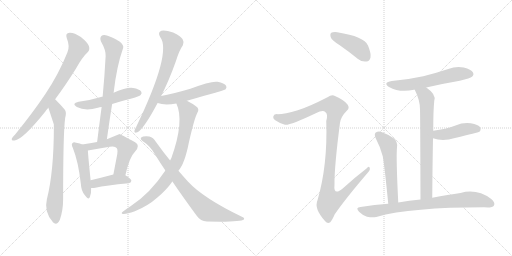
t = 0.00 s
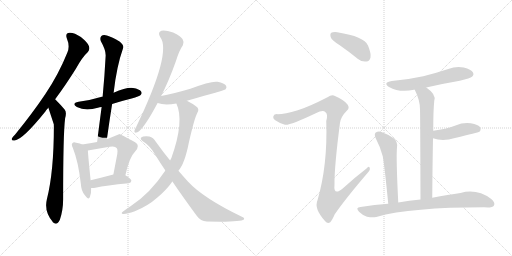
t = 2.77 s
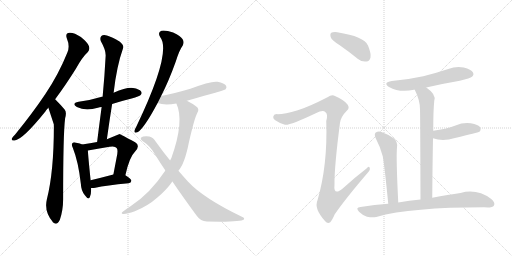
t = 5.55 s
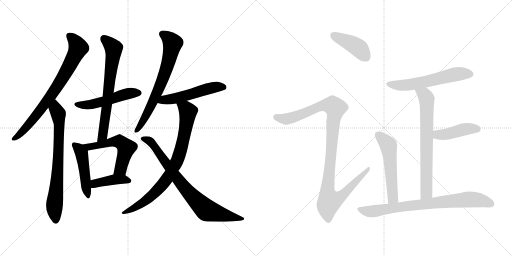
t = 8.32 s
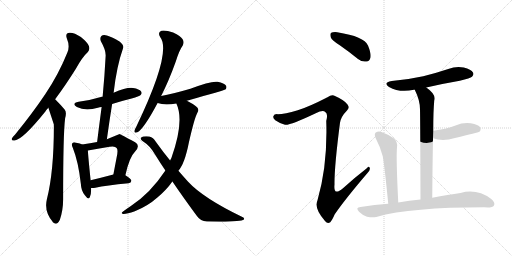
t = 11.09 s
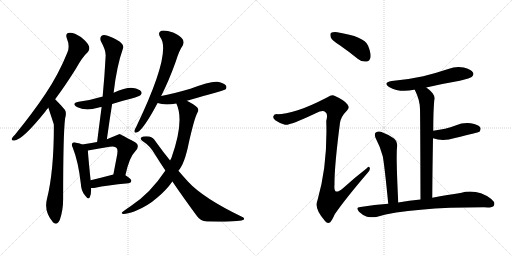
t = 13.87 s

The animated SVG that drew these frames (rendered in a browser with its animation timeline set to each time). Animation: 18 CSS @keyframes rules; one cycle of 13.87 s.

<svg version="1.1" viewBox="0 0 2048 1024" xmlns="http://www.w3.org/2000/svg">
  <g stroke="lightgray" stroke-dasharray="1,1" stroke-width="1" transform="scale(4, 4)">
    <line x1="0" y1="0" x2="256" y2="256"></line>
    <line x1="256" y1="0" x2="0" y2="256"></line>
    <line x1="128" y1="0" x2="128" y2="256"></line>
    <line x1="0" y1="128" x2="256" y2="128"></line>
    <line x1="256" y1="0" x2="512" y2="256"></line>
    <line x1="512" y1="0" x2="256" y2="256"></line>
    <line x1="384" y1="0" x2="384" y2="256"></line>
    <line x1="256" y1="128" x2="512" y2="128"></line>
  </g>
<g transform="scale(1, -1) translate(0, -850)">
   <style type="text/css">
    @keyframes keyframes0 {
      from {
       stroke: black;
       stroke-dashoffset: 764;
       stroke-width: 128;
       }
       71% {
       animation-timing-function: step-end;
       stroke: black;
       stroke-dashoffset: 0;
       stroke-width: 128;
       }
       to {
       stroke: black;
       stroke-width: 1024;
       }
       }
       #make-me-a-hanzi-animation-0 {
         animation: keyframes0 0.871745s both;
         animation-delay: 0.000000s;
         animation-timing-function: linear;
       }
    @keyframes keyframes1 {
      from {
       stroke: black;
       stroke-dashoffset: 735;
       stroke-width: 128;
       }
       71% {
       animation-timing-function: step-end;
       stroke: black;
       stroke-dashoffset: 0;
       stroke-width: 128;
       }
       to {
       stroke: black;
       stroke-width: 1024;
       }
       }
       #make-me-a-hanzi-animation-1 {
         animation: keyframes1 0.848145s both;
         animation-delay: 0.871745s;
         animation-timing-function: linear;
       }
    @keyframes keyframes2 {
      from {
       stroke: black;
       stroke-dashoffset: 507;
       stroke-width: 128;
       }
       62% {
       animation-timing-function: step-end;
       stroke: black;
       stroke-dashoffset: 0;
       stroke-width: 128;
       }
       to {
       stroke: black;
       stroke-width: 1024;
       }
       }
       #make-me-a-hanzi-animation-2 {
         animation: keyframes2 0.662598s both;
         animation-delay: 1.719890s;
         animation-timing-function: linear;
       }
    @keyframes keyframes3 {
      from {
       stroke: black;
       stroke-dashoffset: 689;
       stroke-width: 128;
       }
       69% {
       animation-timing-function: step-end;
       stroke: black;
       stroke-dashoffset: 0;
       stroke-width: 128;
       }
       to {
       stroke: black;
       stroke-width: 1024;
       }
       }
       #make-me-a-hanzi-animation-3 {
         animation: keyframes3 0.810710s both;
         animation-delay: 2.382488s;
         animation-timing-function: linear;
       }
    @keyframes keyframes4 {
      from {
       stroke: black;
       stroke-dashoffset: 471;
       stroke-width: 128;
       }
       61% {
       animation-timing-function: step-end;
       stroke: black;
       stroke-dashoffset: 0;
       stroke-width: 128;
       }
       to {
       stroke: black;
       stroke-width: 1024;
       }
       }
       #make-me-a-hanzi-animation-4 {
         animation: keyframes4 0.633301s both;
         animation-delay: 3.193198s;
         animation-timing-function: linear;
       }
    @keyframes keyframes5 {
      from {
       stroke: black;
       stroke-dashoffset: 554;
       stroke-width: 128;
       }
       64% {
       animation-timing-function: step-end;
       stroke: black;
       stroke-dashoffset: 0;
       stroke-width: 128;
       }
       to {
       stroke: black;
       stroke-width: 1024;
       }
       }
       #make-me-a-hanzi-animation-5 {
         animation: keyframes5 0.700846s both;
         animation-delay: 3.826499s;
         animation-timing-function: linear;
       }
    @keyframes keyframes6 {
      from {
       stroke: black;
       stroke-dashoffset: 410;
       stroke-width: 128;
       }
       57% {
       animation-timing-function: step-end;
       stroke: black;
       stroke-dashoffset: 0;
       stroke-width: 128;
       }
       to {
       stroke: black;
       stroke-width: 1024;
       }
       }
       #make-me-a-hanzi-animation-6 {
         animation: keyframes6 0.583659s both;
         animation-delay: 4.527345s;
         animation-timing-function: linear;
       }
    @keyframes keyframes7 {
      from {
       stroke: black;
       stroke-dashoffset: 691;
       stroke-width: 128;
       }
       69% {
       animation-timing-function: step-end;
       stroke: black;
       stroke-dashoffset: 0;
       stroke-width: 128;
       }
       to {
       stroke: black;
       stroke-width: 1024;
       }
       }
       #make-me-a-hanzi-animation-7 {
         animation: keyframes7 0.812337s both;
         animation-delay: 5.111004s;
         animation-timing-function: linear;
       }
    @keyframes keyframes8 {
      from {
       stroke: black;
       stroke-dashoffset: 523;
       stroke-width: 128;
       }
       63% {
       animation-timing-function: step-end;
       stroke: black;
       stroke-dashoffset: 0;
       stroke-width: 128;
       }
       to {
       stroke: black;
       stroke-width: 1024;
       }
       }
       #make-me-a-hanzi-animation-8 {
         animation: keyframes8 0.675618s both;
         animation-delay: 5.923341s;
         animation-timing-function: linear;
       }
    @keyframes keyframes9 {
      from {
       stroke: black;
       stroke-dashoffset: 810;
       stroke-width: 128;
       }
       73% {
       animation-timing-function: step-end;
       stroke: black;
       stroke-dashoffset: 0;
       stroke-width: 128;
       }
       to {
       stroke: black;
       stroke-width: 1024;
       }
       }
       #make-me-a-hanzi-animation-9 {
         animation: keyframes9 0.909180s both;
         animation-delay: 6.598959s;
         animation-timing-function: linear;
       }
    @keyframes keyframes10 {
      from {
       stroke: black;
       stroke-dashoffset: 793;
       stroke-width: 128;
       }
       72% {
       animation-timing-function: step-end;
       stroke: black;
       stroke-dashoffset: 0;
       stroke-width: 128;
       }
       to {
       stroke: black;
       stroke-width: 1024;
       }
       }
       #make-me-a-hanzi-animation-10 {
         animation: keyframes10 0.895345s both;
         animation-delay: 7.508139s;
         animation-timing-function: linear;
       }
    @keyframes keyframes11 {
      from {
       stroke: black;
       stroke-dashoffset: 419;
       stroke-width: 128;
       }
       58% {
       animation-timing-function: step-end;
       stroke: black;
       stroke-dashoffset: 0;
       stroke-width: 128;
       }
       to {
       stroke: black;
       stroke-width: 1024;
       }
       }
       #make-me-a-hanzi-animation-11 {
         animation: keyframes11 0.590983s both;
         animation-delay: 8.403484s;
         animation-timing-function: linear;
       }
    @keyframes keyframes12 {
      from {
       stroke: black;
       stroke-dashoffset: 1086;
       stroke-width: 128;
       }
       78% {
       animation-timing-function: step-end;
       stroke: black;
       stroke-dashoffset: 0;
       stroke-width: 128;
       }
       to {
       stroke: black;
       stroke-width: 1024;
       }
       }
       #make-me-a-hanzi-animation-12 {
         animation: keyframes12 1.133789s both;
         animation-delay: 8.994467s;
         animation-timing-function: linear;
       }
    @keyframes keyframes13 {
      from {
       stroke: black;
       stroke-dashoffset: 583;
       stroke-width: 128;
       }
       65% {
       animation-timing-function: step-end;
       stroke: black;
       stroke-dashoffset: 0;
       stroke-width: 128;
       }
       to {
       stroke: black;
       stroke-width: 1024;
       }
       }
       #make-me-a-hanzi-animation-13 {
         animation: keyframes13 0.724447s both;
         animation-delay: 10.128256s;
         animation-timing-function: linear;
       }
    @keyframes keyframes14 {
      from {
       stroke: black;
       stroke-dashoffset: 706;
       stroke-width: 128;
       }
       70% {
       animation-timing-function: step-end;
       stroke: black;
       stroke-dashoffset: 0;
       stroke-width: 128;
       }
       to {
       stroke: black;
       stroke-width: 1024;
       }
       }
       #make-me-a-hanzi-animation-14 {
         animation: keyframes14 0.824544s both;
         animation-delay: 10.852703s;
         animation-timing-function: linear;
       }
    @keyframes keyframes15 {
      from {
       stroke: black;
       stroke-dashoffset: 433;
       stroke-width: 128;
       }
       58% {
       animation-timing-function: step-end;
       stroke: black;
       stroke-dashoffset: 0;
       stroke-width: 128;
       }
       to {
       stroke: black;
       stroke-width: 1024;
       }
       }
       #make-me-a-hanzi-animation-15 {
         animation: keyframes15 0.602376s both;
         animation-delay: 11.677247s;
         animation-timing-function: linear;
       }
    @keyframes keyframes16 {
      from {
       stroke: black;
       stroke-dashoffset: 544;
       stroke-width: 128;
       }
       64% {
       animation-timing-function: step-end;
       stroke: black;
       stroke-dashoffset: 0;
       stroke-width: 128;
       }
       to {
       stroke: black;
       stroke-width: 1024;
       }
       }
       #make-me-a-hanzi-animation-16 {
         animation: keyframes16 0.692708s both;
         animation-delay: 12.279623s;
         animation-timing-function: linear;
       }
    @keyframes keyframes17 {
      from {
       stroke: black;
       stroke-dashoffset: 789;
       stroke-width: 128;
       }
       72% {
       animation-timing-function: step-end;
       stroke: black;
       stroke-dashoffset: 0;
       stroke-width: 128;
       }
       to {
       stroke: black;
       stroke-width: 1024;
       }
       }
       #make-me-a-hanzi-animation-17 {
         animation: keyframes17 0.892090s both;
         animation-delay: 12.972331s;
         animation-timing-function: linear;
       }
</style>
<path d="M 220.5 453.0 Q 259.5 505.0 303.5 575.0 Q 328.5 621.0 351.5 642.0 Q 360.5 652.0 355.5 666.0 Q 351.5 679.0 323.5 702.0 Q 296.5 720.0 278.5 719.0 Q 259.5 718.0 267.5 696.0 Q 280.5 665.0 269.5 640.0 Q 235.5 555.0 181.5 474.0 Q 130.5 398.0 60.5 312.0 Q 50.5 302.0 47.5 296.0 Q 44.5 286.0 58.5 288.0 Q 91.5 292.0 181.5 404.0 Q 184.5 410.0 193.5 419.0 L 220.5 453.0 Z" fill="lightgray"></path> 
<path d="M 193.5 419.0 Q 214.5 355.0 215.5 352.0 Q 214.5 351.0 215.5 348.0 Q 215.5 162.0 187.5 53.0 Q 175.5 4.0 210.5 -37.0 L 211.5 -39.0 Q 227.5 -54.0 239.5 -29.0 Q 252.5 10.0 252.5 53.0 Q 252.5 317.0 260.5 377.0 Q 267.5 402.0 258.5 412.0 Q 242.5 431.0 220.5 453.0 C 199.5 474.0 184.5 448.0 193.5 419.0 Z" fill="lightgray"></path> 
<path d="M 448.5 434.0 Q 485.5 446.0 526.5 456.0 Q 557.5 465.0 562.5 470.0 Q 569.5 477.0 564.5 484.0 Q 557.5 494.0 532.5 498.0 Q 507.5 502.0 454.5 479.0 C 426.5 467.0 421.5 465.0 410.5 463.0 Q 409.5 464.0 407.5 463.0 Q 365.5 450.0 314.5 443.0 Q 283.5 436.0 307.5 422.0 Q 341.5 404.0 391.5 419.0 Q 398.5 422.0 406.5 422.0 L 448.5 434.0 Z" fill="lightgray"></path> 
<path d="M 427.5 293.0 Q 437.5 366.0 448.5 434.0 L 454.5 479.0 Q 466.5 585.0 492.5 658.0 Q 496.5 668.0 479.5 683.0 Q 448.5 702.0 427.5 708.0 Q 412.5 712.0 405.5 706.0 Q 398.5 699.0 403.5 685.0 Q 424.5 648.0 422.5 625.0 Q 418.5 547.0 410.5 463.0 L 406.5 422.0 Q 397.5 355.0 388.5 282.0 C 384.5 252.0 423.5 263.0 427.5 293.0 Z" fill="lightgray"></path> 
<path d="M 328.5 272.0 Q 321.5 276.0 304.5 279.0 Q 294.5 283.0 290.5 278.0 Q 283.5 274.0 291.5 258.0 Q 313.5 203.0 323.5 114.0 Q 324.5 87.0 339.5 69.0 Q 354.5 48.0 359.5 62.0 Q 365.5 75.0 364.5 98.0 L 362.5 129.0 Q 352.5 226.0 351.5 248.0 C 350.5 263.0 350.5 263.0 328.5 272.0 Z" fill="lightgray"></path> 
<path d="M 501.5 149.0 Q 517.5 222.0 540.5 244.0 Q 562.5 268.0 540.5 281.0 Q 479.5 314.0 478.5 314.0 L 427.5 293.0 L 388.5 282.0 Q 361.5 278.0 328.5 272.0 C 298.5 267.0 322.5 243.0 351.5 248.0 Q 399.5 257.0 438.5 263.0 Q 460.5 267.0 466.5 258.0 Q 473.5 252.0 466.5 220.0 Q 460.5 189.0 453.5 152.0 C 447.5 123.0 494.5 120.0 501.5 149.0 Z" fill="lightgray"></path> 
<path d="M 364.5 98.0 Q 371.5 97.0 381.5 99.0 Q 423.5 109.0 514.5 117.0 Q 524.5 118.0 525.5 127.0 Q 525.5 134.0 501.5 149.0 C 484.5 160.0 482.5 160.0 453.5 152.0 Q 404.5 139.0 362.5 129.0 C 333.5 122.0 334.5 100.0 364.5 98.0 Z" fill="lightgray"></path> 
<path d="M 644.5 466.0 Q 674.5 524.0 703.5 605.0 Q 716.5 648.0 731.5 669.0 Q 737.5 682.0 730.5 693.0 Q 723.5 705.0 692.5 720.0 Q 662.5 730.0 645.5 727.0 Q 629.5 721.0 640.5 702.0 Q 688.5 642.0 545.5 344.0 Q 538.5 332.0 537.5 326.0 Q 536.5 316.0 549.5 321.0 Q 574.5 333.0 630.5 438.0 L 644.5 466.0 Z" fill="lightgray"></path> 
<path d="M 747.5 447.0 Q 897.5 489.0 901.5 492.0 Q 908.5 499.0 904.5 507.0 Q 897.5 517.0 870.5 523.0 Q 843.5 527.0 761.5 495.0 Q 689.5 474.0 644.5 466.0 C 615.5 461.0 601.5 447.0 630.5 438.0 Q 657.5 428.0 705.5 436.0 L 747.5 447.0 Z" fill="lightgray"></path> 
<path d="M 713.5 167.0 Q 738.5 194.0 755.5 280.0 Q 777.5 377.0 789.5 399.0 Q 799.5 415.0 783.5 425.0 Q 771.5 435.0 747.5 447.0 C 721.5 461.0 694.5 464.0 705.5 436.0 Q 738.5 366.0 685.5 218.0 Q 682.5 214.0 680.5 208.0 L 661.5 168.0 Q 601.5 77.0 523.5 26.0 Q 508.5 16.0 493.5 5.0 Q 480.5 -4.0 492.5 -6.0 Q 505.5 -7.0 539.5 5.0 Q 591.5 26.0 629.5 60.0 Q 666.5 91.0 689.5 124.0 L 713.5 167.0 Z" fill="lightgray"></path> 
<path d="M 689.5 124.0 Q 741.5 48.0 788.5 -15.0 Q 801.5 -34.0 827.5 -36.0 Q 963.5 -39.0 975.5 -28.0 Q 979.5 -22.0 969.5 -18.0 Q 813.5 57.0 752.5 123.0 Q 733.5 144.0 713.5 167.0 L 680.5 208.0 Q 652.5 242.0 622.5 284.0 Q 613.5 300.0 597.5 304.0 Q 572.5 307.0 563.5 299.0 Q 560.5 293.0 568.5 287.0 Q 601.5 266.0 619.5 233.0 Q 640.5 199.0 661.5 168.0 L 689.5 124.0 Z" fill="lightgray"></path> 
<path d="M 1359.0 669.5 Q 1395.0 644.5 1432.0 614.5 Q 1448.0 601.5 1466.0 604.5 Q 1478.0 605.5 1482.0 620.5 Q 1485.0 636.5 1472.0 668.5 Q 1457.0 704.5 1349.0 721.5 Q 1331.0 722.5 1325.0 719.5 Q 1319.0 715.5 1323.0 701.5 Q 1327.0 689.5 1359.0 669.5 Z" fill="lightgray"></path> 
<path d="M 1191.0 409.5 Q 1139.0 394.5 1111.0 393.5 Q 1096.0 394.5 1094.0 386.5 Q 1090.0 377.5 1101.0 369.5 Q 1123.0 354.5 1140.0 351.5 Q 1158.0 347.5 1263.0 397.5 Q 1291.0 410.5 1301.0 402.5 Q 1313.0 395.5 1305.0 366.5 Q 1311.0 189.5 1270.0 49.5 Q 1255.0 16.5 1300.0 -33.5 Q 1310.0 -46.5 1321.0 -38.5 Q 1328.0 -31.5 1339.0 -6.5 Q 1381.0 54.5 1470.0 158.5 Q 1482.0 171.5 1479.0 178.5 Q 1476.0 187.5 1466.0 176.5 Q 1418.0 139.5 1372.0 97.5 Q 1333.0 63.5 1338.0 112.5 Q 1337.0 182.5 1360.0 359.5 Q 1364.0 384.5 1388.0 408.5 Q 1400.0 418.5 1390.0 432.5 Q 1380.0 448.5 1340.0 466.5 Q 1327.0 473.5 1310.0 461.5 Q 1234.0 422.5 1191.0 409.5 Z" fill="lightgray"></path> 
<path d="M 1705.0 500.5 Q 1769.0 515.5 1839.0 527.5 Q 1882.0 537.5 1888.0 543.5 Q 1897.0 550.5 1892.0 560.5 Q 1885.0 572.5 1855.0 580.5 Q 1824.0 586.5 1793.0 574.5 Q 1745.0 558.5 1693.0 545.5 Q 1635.0 532.5 1567.0 526.5 Q 1530.0 520.5 1556.0 502.5 Q 1599.0 478.5 1656.0 491.5 Q 1657.0 492.5 1659.0 491.5 L 1705.0 500.5 Z" fill="lightgray"></path> 
<path d="M 1729.0 59.5 Q 1730.0 189.5 1732.0 297.5 L 1733.0 327.5 Q 1733.0 408.5 1737.0 447.5 Q 1746.0 472.5 1705.0 500.5 C 1681.0 518.5 1646.0 518.5 1659.0 491.5 Q 1680.0 449.5 1680.0 413.5 Q 1681.0 376.5 1682.0 52.5 C 1682.0 22.5 1729.0 29.5 1729.0 59.5 Z" fill="lightgray"></path> 
<path d="M 1732.0 297.5 Q 1771.0 282.5 1820.0 298.5 Q 1911.0 320.5 1918.0 323.5 Q 1925.0 332.5 1921.0 340.5 Q 1914.0 352.5 1883.0 357.5 Q 1852.0 361.5 1822.0 348.5 Q 1803.0 341.5 1780.0 335.5 Q 1758.0 331.5 1733.0 327.5 C 1703.0 322.5 1704.0 307.5 1732.0 297.5 Z" fill="lightgray"></path> 
<path d="M 1593.0 40.5 Q 1584.0 220.5 1588.0 261.5 Q 1591.0 283.5 1576.0 296.5 Q 1554.0 312.5 1526.0 322.5 Q 1513.0 326.5 1503.0 320.5 Q 1496.0 314.5 1502.0 299.5 Q 1521.0 263.5 1531.0 225.5 Q 1538.0 188.5 1553.0 35.5 C 1556.0 5.5 1594.0 10.5 1593.0 40.5 Z" fill="lightgray"></path> 
<path d="M 1553.0 35.5 Q 1499.0 31.5 1442.0 22.5 Q 1420.0 21.5 1436.0 3.5 Q 1449.0 -9.5 1468.0 -16.5 Q 1489.0 -20.5 1505.0 -17.5 Q 1650.0 21.5 1951.0 20.5 Q 1970.0 20.5 1976.0 28.5 Q 1982.0 40.5 1965.0 54.5 Q 1908.0 96.5 1842.0 78.5 Q 1794.0 71.5 1729.0 59.5 L 1682.0 52.5 Q 1637.0 49.5 1593.0 40.5 L 1553.0 35.5 Z" fill="lightgray"></path> 
      <clipPath id="make-me-a-hanzi-clip-0">
      <path d="M 220.5 453.0 Q 259.5 505.0 303.5 575.0 Q 328.5 621.0 351.5 642.0 Q 360.5 652.0 355.5 666.0 Q 351.5 679.0 323.5 702.0 Q 296.5 720.0 278.5 719.0 Q 259.5 718.0 267.5 696.0 Q 280.5 665.0 269.5 640.0 Q 235.5 555.0 181.5 474.0 Q 130.5 398.0 60.5 312.0 Q 50.5 302.0 47.5 296.0 Q 44.5 286.0 58.5 288.0 Q 91.5 292.0 181.5 404.0 Q 184.5 410.0 193.5 419.0 L 220.5 453.0 Z" fill="lightgray"></path>
      </clipPath>
      <path clip-path="url(#make-me-a-hanzi-clip-0)" d="M 277.5 705.0 L 294.5 691.0 L 313.5 659.0 L 268.5 569.0 L 159.5 406.0 L 106.5 341.0 L 55.5 296.0 " fill="none" id="make-me-a-hanzi-animation-0" stroke-dasharray="636 1272" stroke-linecap="round"></path>

      <clipPath id="make-me-a-hanzi-clip-1">
      <path d="M 193.5 419.0 Q 214.5 355.0 215.5 352.0 Q 214.5 351.0 215.5 348.0 Q 215.5 162.0 187.5 53.0 Q 175.5 4.0 210.5 -37.0 L 211.5 -39.0 Q 227.5 -54.0 239.5 -29.0 Q 252.5 10.0 252.5 53.0 Q 252.5 317.0 260.5 377.0 Q 267.5 402.0 258.5 412.0 Q 242.5 431.0 220.5 453.0 C 199.5 474.0 184.5 448.0 193.5 419.0 Z" fill="lightgray"></path>
      </clipPath>
      <path clip-path="url(#make-me-a-hanzi-clip-1)" d="M 221.5 443.0 L 222.5 412.0 L 232.5 395.0 L 236.5 361.0 L 230.5 157.0 L 217.5 29.0 L 222.5 -32.0 " fill="none" id="make-me-a-hanzi-animation-1" stroke-dasharray="607 1214" stroke-linecap="round"></path>

      <clipPath id="make-me-a-hanzi-clip-2">
      <path d="M 448.5 434.0 Q 485.5 446.0 526.5 456.0 Q 557.5 465.0 562.5 470.0 Q 569.5 477.0 564.5 484.0 Q 557.5 494.0 532.5 498.0 Q 507.5 502.0 454.5 479.0 C 426.5 467.0 421.5 465.0 410.5 463.0 Q 409.5 464.0 407.5 463.0 Q 365.5 450.0 314.5 443.0 Q 283.5 436.0 307.5 422.0 Q 341.5 404.0 391.5 419.0 Q 398.5 422.0 406.5 422.0 L 448.5 434.0 Z" fill="lightgray"></path>
      </clipPath>
      <path clip-path="url(#make-me-a-hanzi-clip-2)" d="M 308.5 433.0 L 364.5 432.0 L 510.5 475.0 L 553.5 478.0 " fill="none" id="make-me-a-hanzi-animation-2" stroke-dasharray="379 758" stroke-linecap="round"></path>

      <clipPath id="make-me-a-hanzi-clip-3">
      <path d="M 427.5 293.0 Q 437.5 366.0 448.5 434.0 L 454.5 479.0 Q 466.5 585.0 492.5 658.0 Q 496.5 668.0 479.5 683.0 Q 448.5 702.0 427.5 708.0 Q 412.5 712.0 405.5 706.0 Q 398.5 699.0 403.5 685.0 Q 424.5 648.0 422.5 625.0 Q 418.5 547.0 410.5 463.0 L 406.5 422.0 Q 397.5 355.0 388.5 282.0 C 384.5 252.0 423.5 263.0 427.5 293.0 Z" fill="lightgray"></path>
      </clipPath>
      <path clip-path="url(#make-me-a-hanzi-clip-3)" d="M 414.5 697.0 L 454.5 657.0 L 454.5 649.0 L 410.5 308.0 L 393.5 290.0 " fill="none" id="make-me-a-hanzi-animation-3" stroke-dasharray="561 1122" stroke-linecap="round"></path>

      <clipPath id="make-me-a-hanzi-clip-4">
      <path d="M 328.5 272.0 Q 321.5 276.0 304.5 279.0 Q 294.5 283.0 290.5 278.0 Q 283.5 274.0 291.5 258.0 Q 313.5 203.0 323.5 114.0 Q 324.5 87.0 339.5 69.0 Q 354.5 48.0 359.5 62.0 Q 365.5 75.0 364.5 98.0 L 362.5 129.0 Q 352.5 226.0 351.5 248.0 C 350.5 263.0 350.5 263.0 328.5 272.0 Z" fill="lightgray"></path>
      </clipPath>
      <path clip-path="url(#make-me-a-hanzi-clip-4)" d="M 298.5 270.0 L 326.5 235.0 L 350.5 67.0 " fill="none" id="make-me-a-hanzi-animation-4" stroke-dasharray="343 686" stroke-linecap="round"></path>

      <clipPath id="make-me-a-hanzi-clip-5">
      <path d="M 501.5 149.0 Q 517.5 222.0 540.5 244.0 Q 562.5 268.0 540.5 281.0 Q 479.5 314.0 478.5 314.0 L 427.5 293.0 L 388.5 282.0 Q 361.5 278.0 328.5 272.0 C 298.5 267.0 322.5 243.0 351.5 248.0 Q 399.5 257.0 438.5 263.0 Q 460.5 267.0 466.5 258.0 Q 473.5 252.0 466.5 220.0 Q 460.5 189.0 453.5 152.0 C 447.5 123.0 494.5 120.0 501.5 149.0 Z" fill="lightgray"></path>
      </clipPath>
      <path clip-path="url(#make-me-a-hanzi-clip-5)" d="M 336.5 272.0 L 357.5 263.0 L 468.5 285.0 L 497.5 268.0 L 505.5 259.0 L 482.5 174.0 L 459.5 158.0 " fill="none" id="make-me-a-hanzi-animation-5" stroke-dasharray="426 852" stroke-linecap="round"></path>

      <clipPath id="make-me-a-hanzi-clip-6">
      <path d="M 364.5 98.0 Q 371.5 97.0 381.5 99.0 Q 423.5 109.0 514.5 117.0 Q 524.5 118.0 525.5 127.0 Q 525.5 134.0 501.5 149.0 C 484.5 160.0 482.5 160.0 453.5 152.0 Q 404.5 139.0 362.5 129.0 C 333.5 122.0 334.5 100.0 364.5 98.0 Z" fill="lightgray"></path>
      </clipPath>
      <path clip-path="url(#make-me-a-hanzi-clip-6)" d="M 368.5 106.0 L 387.5 119.0 L 458.5 132.0 L 494.5 133.0 L 516.5 126.0 " fill="none" id="make-me-a-hanzi-animation-6" stroke-dasharray="282 564" stroke-linecap="round"></path>

      <clipPath id="make-me-a-hanzi-clip-7">
      <path d="M 644.5 466.0 Q 674.5 524.0 703.5 605.0 Q 716.5 648.0 731.5 669.0 Q 737.5 682.0 730.5 693.0 Q 723.5 705.0 692.5 720.0 Q 662.5 730.0 645.5 727.0 Q 629.5 721.0 640.5 702.0 Q 688.5 642.0 545.5 344.0 Q 538.5 332.0 537.5 326.0 Q 536.5 316.0 549.5 321.0 Q 574.5 333.0 630.5 438.0 L 644.5 466.0 Z" fill="lightgray"></path>
      </clipPath>
      <path clip-path="url(#make-me-a-hanzi-clip-7)" d="M 650.5 713.0 L 675.5 696.0 L 690.5 675.0 L 675.5 606.0 L 609.5 435.0 L 545.5 328.0 " fill="none" id="make-me-a-hanzi-animation-7" stroke-dasharray="563 1126" stroke-linecap="round"></path>

      <clipPath id="make-me-a-hanzi-clip-8">
      <path d="M 747.5 447.0 Q 897.5 489.0 901.5 492.0 Q 908.5 499.0 904.5 507.0 Q 897.5 517.0 870.5 523.0 Q 843.5 527.0 761.5 495.0 Q 689.5 474.0 644.5 466.0 C 615.5 461.0 601.5 447.0 630.5 438.0 Q 657.5 428.0 705.5 436.0 L 747.5 447.0 Z" fill="lightgray"></path>
      </clipPath>
      <path clip-path="url(#make-me-a-hanzi-clip-8)" d="M 638.5 443.0 L 655.5 451.0 L 755.5 469.0 L 859.5 502.0 L 896.5 501.0 " fill="none" id="make-me-a-hanzi-animation-8" stroke-dasharray="395 790" stroke-linecap="round"></path>

      <clipPath id="make-me-a-hanzi-clip-9">
      <path d="M 713.5 167.0 Q 738.5 194.0 755.5 280.0 Q 777.5 377.0 789.5 399.0 Q 799.5 415.0 783.5 425.0 Q 771.5 435.0 747.5 447.0 C 721.5 461.0 694.5 464.0 705.5 436.0 Q 738.5 366.0 685.5 218.0 Q 682.5 214.0 680.5 208.0 L 661.5 168.0 Q 601.5 77.0 523.5 26.0 Q 508.5 16.0 493.5 5.0 Q 480.5 -4.0 492.5 -6.0 Q 505.5 -7.0 539.5 5.0 Q 591.5 26.0 629.5 60.0 Q 666.5 91.0 689.5 124.0 L 713.5 167.0 Z" fill="lightgray"></path>
      </clipPath>
      <path clip-path="url(#make-me-a-hanzi-clip-9)" d="M 713.5 433.0 L 743.5 414.0 L 751.5 401.0 L 730.5 275.0 L 705.5 201.0 L 672.5 141.0 L 632.5 91.0 L 567.5 36.0 L 496.5 -1.0 " fill="none" id="make-me-a-hanzi-animation-9" stroke-dasharray="682 1364" stroke-linecap="round"></path>

      <clipPath id="make-me-a-hanzi-clip-10">
      <path d="M 689.5 124.0 Q 741.5 48.0 788.5 -15.0 Q 801.5 -34.0 827.5 -36.0 Q 963.5 -39.0 975.5 -28.0 Q 979.5 -22.0 969.5 -18.0 Q 813.5 57.0 752.5 123.0 Q 733.5 144.0 713.5 167.0 L 680.5 208.0 Q 652.5 242.0 622.5 284.0 Q 613.5 300.0 597.5 304.0 Q 572.5 307.0 563.5 299.0 Q 560.5 293.0 568.5 287.0 Q 601.5 266.0 619.5 233.0 Q 640.5 199.0 661.5 168.0 L 689.5 124.0 Z" fill="lightgray"></path>
      </clipPath>
      <path clip-path="url(#make-me-a-hanzi-clip-10)" d="M 570.5 295.0 L 589.5 291.0 L 615.5 269.0 L 723.5 117.0 L 828.5 8.0 L 923.5 -18.0 L 970.5 -24.0 " fill="none" id="make-me-a-hanzi-animation-10" stroke-dasharray="665 1330" stroke-linecap="round"></path>

      <clipPath id="make-me-a-hanzi-clip-11">
      <path d="M 1359.0 669.5 Q 1395.0 644.5 1432.0 614.5 Q 1448.0 601.5 1466.0 604.5 Q 1478.0 605.5 1482.0 620.5 Q 1485.0 636.5 1472.0 668.5 Q 1457.0 704.5 1349.0 721.5 Q 1331.0 722.5 1325.0 719.5 Q 1319.0 715.5 1323.0 701.5 Q 1327.0 689.5 1359.0 669.5 Z" fill="lightgray"></path>
      </clipPath>
      <path clip-path="url(#make-me-a-hanzi-clip-11)" d="M 1331.0 711.5 L 1429.0 662.5 L 1464.0 622.5 " fill="none" id="make-me-a-hanzi-animation-11" stroke-dasharray="291 582" stroke-linecap="round"></path>

      <clipPath id="make-me-a-hanzi-clip-12">
      <path d="M 1191.0 409.5 Q 1139.0 394.5 1111.0 393.5 Q 1096.0 394.5 1094.0 386.5 Q 1090.0 377.5 1101.0 369.5 Q 1123.0 354.5 1140.0 351.5 Q 1158.0 347.5 1263.0 397.5 Q 1291.0 410.5 1301.0 402.5 Q 1313.0 395.5 1305.0 366.5 Q 1311.0 189.5 1270.0 49.5 Q 1255.0 16.5 1300.0 -33.5 Q 1310.0 -46.5 1321.0 -38.5 Q 1328.0 -31.5 1339.0 -6.5 Q 1381.0 54.5 1470.0 158.5 Q 1482.0 171.5 1479.0 178.5 Q 1476.0 187.5 1466.0 176.5 Q 1418.0 139.5 1372.0 97.5 Q 1333.0 63.5 1338.0 112.5 Q 1337.0 182.5 1360.0 359.5 Q 1364.0 384.5 1388.0 408.5 Q 1400.0 418.5 1390.0 432.5 Q 1380.0 448.5 1340.0 466.5 Q 1327.0 473.5 1310.0 461.5 Q 1234.0 422.5 1191.0 409.5 Z" fill="lightgray"></path>
      </clipPath>
      <path clip-path="url(#make-me-a-hanzi-clip-12)" d="M 1105.0 381.5 L 1140.0 374.5 L 1160.0 377.5 L 1296.0 429.5 L 1332.0 427.5 L 1342.0 418.5 L 1333.0 370.5 L 1311.0 109.5 L 1310.0 77.5 L 1318.0 46.5 L 1361.0 62.5 L 1473.0 174.5 " fill="none" id="make-me-a-hanzi-animation-12" stroke-dasharray="958 1916" stroke-linecap="round"></path>

      <clipPath id="make-me-a-hanzi-clip-13">
      <path d="M 1705.0 500.5 Q 1769.0 515.5 1839.0 527.5 Q 1882.0 537.5 1888.0 543.5 Q 1897.0 550.5 1892.0 560.5 Q 1885.0 572.5 1855.0 580.5 Q 1824.0 586.5 1793.0 574.5 Q 1745.0 558.5 1693.0 545.5 Q 1635.0 532.5 1567.0 526.5 Q 1530.0 520.5 1556.0 502.5 Q 1599.0 478.5 1656.0 491.5 Q 1657.0 492.5 1659.0 491.5 L 1705.0 500.5 Z" fill="lightgray"></path>
      </clipPath>
      <path clip-path="url(#make-me-a-hanzi-clip-13)" d="M 1559.0 515.5 L 1617.0 508.5 L 1821.0 553.5 L 1881.0 554.5 " fill="none" id="make-me-a-hanzi-animation-13" stroke-dasharray="455 910" stroke-linecap="round"></path>

      <clipPath id="make-me-a-hanzi-clip-14">
      <path d="M 1729.0 59.5 Q 1730.0 189.5 1732.0 297.5 L 1733.0 327.5 Q 1733.0 408.5 1737.0 447.5 Q 1746.0 472.5 1705.0 500.5 C 1681.0 518.5 1646.0 518.5 1659.0 491.5 Q 1680.0 449.5 1680.0 413.5 Q 1681.0 376.5 1682.0 52.5 C 1682.0 22.5 1729.0 29.5 1729.0 59.5 Z" fill="lightgray"></path>
      </clipPath>
      <path clip-path="url(#make-me-a-hanzi-clip-14)" d="M 1668.0 487.5 L 1699.0 470.5 L 1707.0 444.5 L 1706.0 79.5 L 1688.0 66.5 " fill="none" id="make-me-a-hanzi-animation-14" stroke-dasharray="578 1156" stroke-linecap="round"></path>

      <clipPath id="make-me-a-hanzi-clip-15">
      <path d="M 1732.0 297.5 Q 1771.0 282.5 1820.0 298.5 Q 1911.0 320.5 1918.0 323.5 Q 1925.0 332.5 1921.0 340.5 Q 1914.0 352.5 1883.0 357.5 Q 1852.0 361.5 1822.0 348.5 Q 1803.0 341.5 1780.0 335.5 Q 1758.0 331.5 1733.0 327.5 C 1703.0 322.5 1704.0 307.5 1732.0 297.5 Z" fill="lightgray"></path>
      </clipPath>
      <path clip-path="url(#make-me-a-hanzi-clip-15)" d="M 1742.0 304.5 L 1751.0 311.5 L 1792.0 314.5 L 1862.0 334.5 L 1901.0 336.5 L 1913.0 331.5 " fill="none" id="make-me-a-hanzi-animation-15" stroke-dasharray="305 610" stroke-linecap="round"></path>

      <clipPath id="make-me-a-hanzi-clip-16">
      <path d="M 1593.0 40.5 Q 1584.0 220.5 1588.0 261.5 Q 1591.0 283.5 1576.0 296.5 Q 1554.0 312.5 1526.0 322.5 Q 1513.0 326.5 1503.0 320.5 Q 1496.0 314.5 1502.0 299.5 Q 1521.0 263.5 1531.0 225.5 Q 1538.0 188.5 1553.0 35.5 C 1556.0 5.5 1594.0 10.5 1593.0 40.5 Z" fill="lightgray"></path>
      </clipPath>
      <path clip-path="url(#make-me-a-hanzi-clip-16)" d="M 1512.0 311.5 L 1554.0 268.5 L 1571.0 57.5 L 1558.0 48.5 " fill="none" id="make-me-a-hanzi-animation-16" stroke-dasharray="416 832" stroke-linecap="round"></path>

      <clipPath id="make-me-a-hanzi-clip-17">
      <path d="M 1553.0 35.5 Q 1499.0 31.5 1442.0 22.5 Q 1420.0 21.5 1436.0 3.5 Q 1449.0 -9.5 1468.0 -16.5 Q 1489.0 -20.5 1505.0 -17.5 Q 1650.0 21.5 1951.0 20.5 Q 1970.0 20.5 1976.0 28.5 Q 1982.0 40.5 1965.0 54.5 Q 1908.0 96.5 1842.0 78.5 Q 1794.0 71.5 1729.0 59.5 L 1682.0 52.5 Q 1637.0 49.5 1593.0 40.5 L 1553.0 35.5 Z" fill="lightgray"></path>
      </clipPath>
      <path clip-path="url(#make-me-a-hanzi-clip-17)" d="M 1439.0 13.5 L 1460.0 6.5 L 1497.0 5.5 L 1662.0 30.5 L 1870.0 52.5 L 1932.0 46.5 L 1965.0 34.5 " fill="none" id="make-me-a-hanzi-animation-17" stroke-dasharray="661 1322" stroke-linecap="round"></path>

</g>
</svg>
